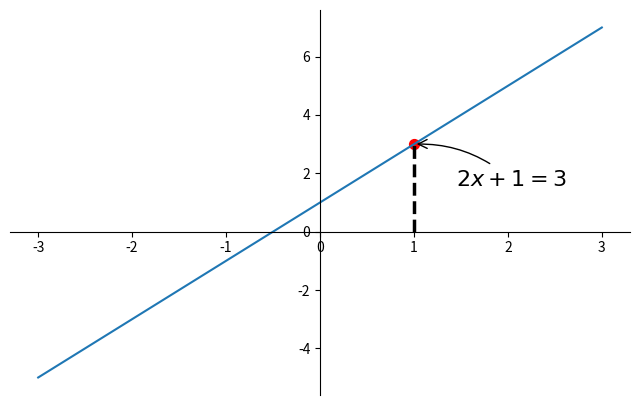

The matplotlib source for this figure:

import matplotlib.pyplot as plt
import numpy as np

x = np.linspace(-3, 3, 50)
y = 2*x + 1

plt.figure(num=1, figsize=(8, 5),)
plt.plot(x, y,)

ax = plt.gca()
ax.spines['right'].set_color('none')
ax.spines['top'].set_color('none')
ax.spines['top'].set_color('none')
ax.xaxis.set_ticks_position('bottom')
ax.spines['bottom'].set_position(('data', 0))
ax.yaxis.set_ticks_position('left')
ax.spines['left'].set_position(('data', 0))

x0 = 1
y0 = 2*x0 + 1
plt.scatter([x0, ], [y0, ], s=50, color='r')

plt.annotate(r'$2x+1=%s$' % y0, xy=(x0, y0), xycoords='data', xytext=(+30, -30),
             textcoords='offset points', fontsize=16,
             arrowprops=dict(arrowstyle='->', connectionstyle="arc3,rad=.2"))

plt.plot([x0, x0,], [0, y0,], 'k--', linewidth=2.5)



plt.show()